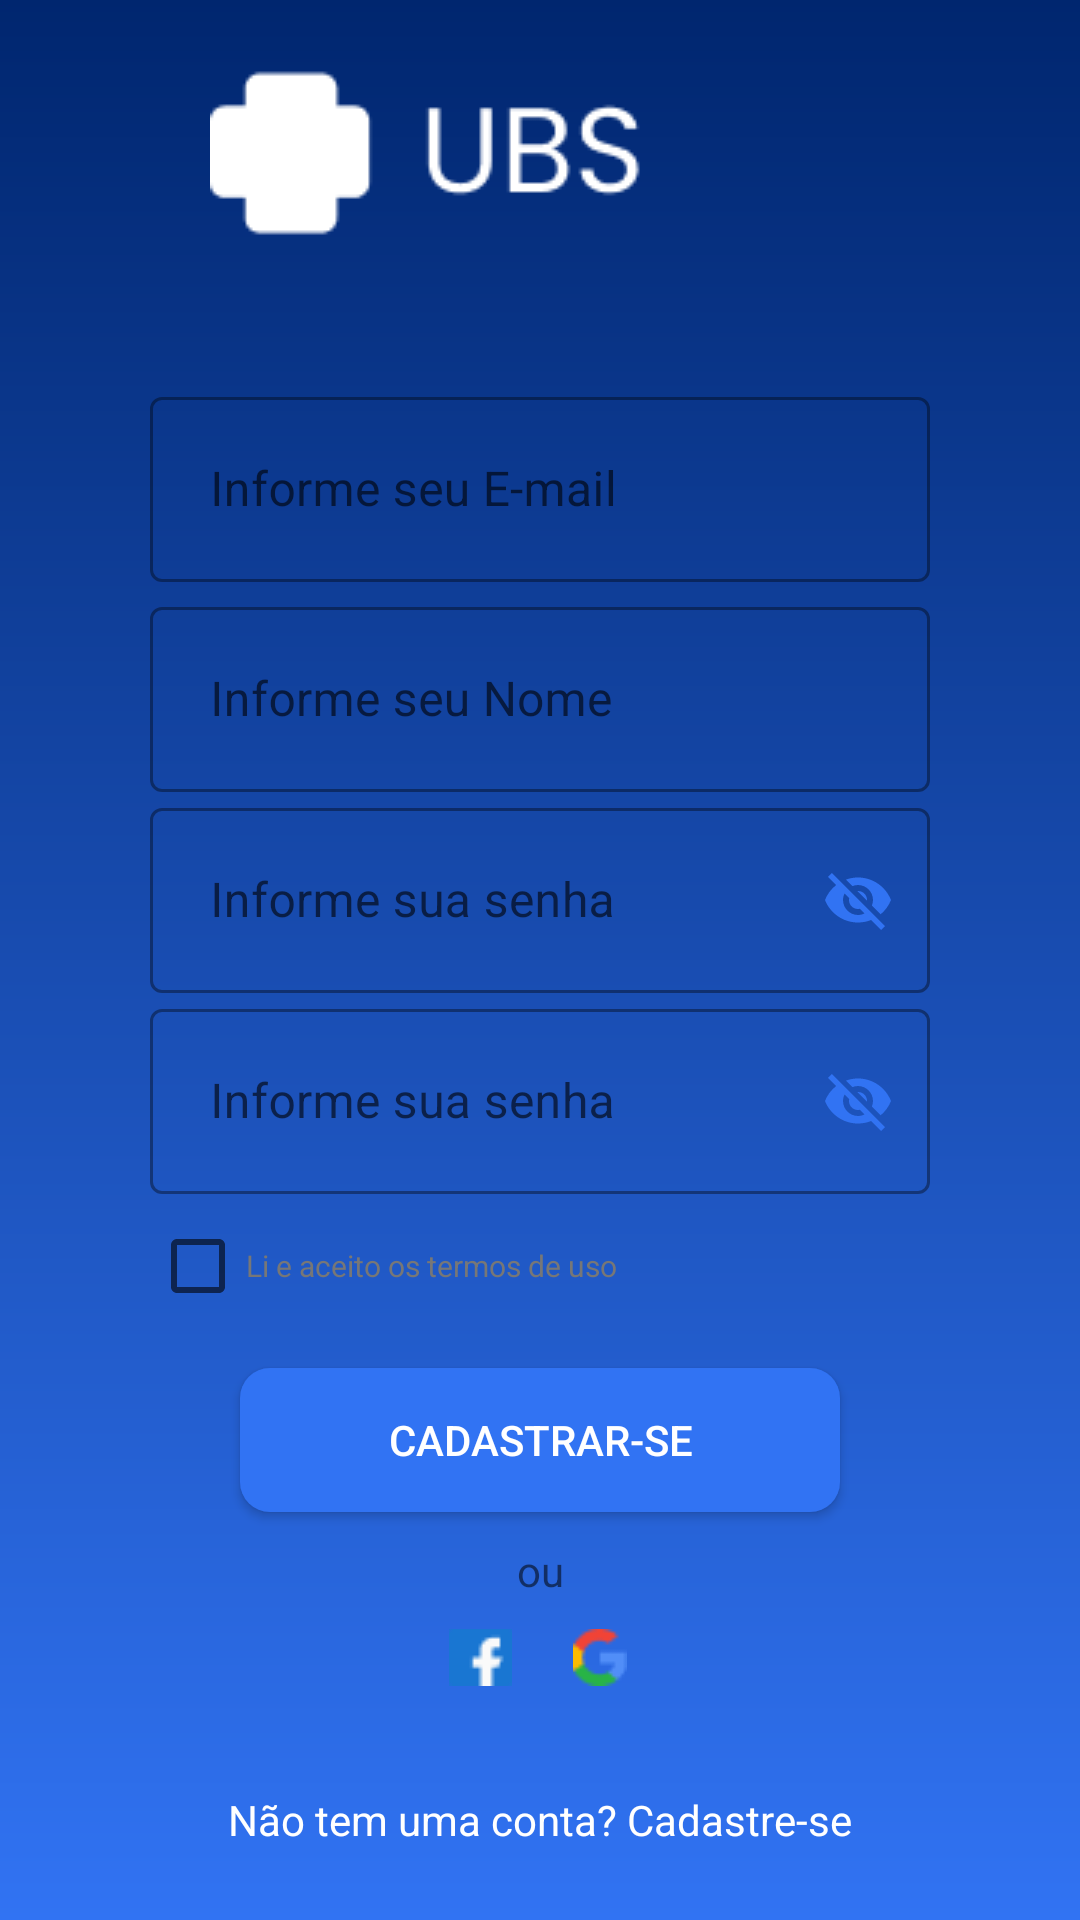

The Android layout XML behind this screen, and the referenced resources:
<!-- AndroidManifest.xml: application theme Theme.UBSProjeto -->
<!-- res/layout/activity_register_view.xml -->
<?xml version="1.0" encoding="utf-8"?>
<androidx.constraintlayout.widget.ConstraintLayout xmlns:android="http://schemas.android.com/apk/res/android"
    xmlns:app="http://schemas.android.com/apk/res-auto"
    xmlns:tools="http://schemas.android.com/tools"
    android:layout_width="match_parent"
    android:layout_height="match_parent"
    android:background="@drawable/background"
    tools:context=".Register_View">

    <ImageView
        android:id="@+id/logo"
        android:layout_width="wrap_content"
        android:layout_height="wrap_content"
        android:src="@drawable/logo"
        app:layout_constraintStart_toStartOf="parent"
        app:layout_constraintEnd_toEndOf="parent"
        android:paddingTop="20dp"
        tools:ignore="MissingConstraints" />

    <View
        android:id="@+id/ContainerComponents"
        style="@style/ContainerComponents"
        android:layout_width="330dp"
        android:layout_height="470dp"
        app:layout_constraintEnd_toEndOf="parent"
        app:layout_constraintStart_toStartOf="parent"
        app:layout_constraintTop_toBottomOf="@id/logo"
        android:layout_marginTop="20dp"
        tools:ignore="InvalidId,MissingConstraints"></View>

    <com.google.android.material.textfield.TextInputLayout
        style="@style/Widget.MaterialComponents.TextInputLayout.OutlinedBox.Dense"
        android:id="@+id/email"
        android:hint="Informe seu E-mail"
        android:layout_width="match_parent"
        android:layout_height="wrap_content"
        android:layout_marginTop="20dp"
        app:layout_constraintStart_toStartOf="parent"
        app:layout_constraintEnd_toEndOf="parent"
        app:layout_constraintTop_toTopOf="@id/ContainerComponents"
        tools:ignore="MissingConstraints">

        <com.google.android.material.textfield.TextInputEditText
            style="@style/EditText"
            android:paddingLeft="5dp"
            android:layout_width="match_parent"
            android:layout_height="wrap_content" />
    </com.google.android.material.textfield.TextInputLayout>

    <com.google.android.material.textfield.TextInputLayout
        style="@style/Widget.MaterialComponents.TextInputLayout.OutlinedBox.Dense"
        android:id="@+id/name"
        android:hint="Informe seu Nome"
        android:layout_width="match_parent"
        android:layout_height="wrap_content"
        android:layout_marginTop="70dp"
        app:layout_constraintStart_toStartOf="parent"
        app:layout_constraintEnd_toEndOf="parent"
        app:layout_constraintTop_toTopOf="@id/email"
        tools:ignore="MissingConstraints">

        <com.google.android.material.textfield.TextInputEditText
            style="@style/EditText"
            android:paddingLeft="5dp"
            android:layout_width="match_parent"
            android:layout_height="wrap_content" />
    </com.google.android.material.textfield.TextInputLayout>

    <com.google.android.material.textfield.TextInputLayout
        style="@style/Widget.MaterialComponents.TextInputLayout.OutlinedBox.Dense"
        android:id="@+id/password"
        app:passwordToggleEnabled="true"
        app:passwordToggleTint="@color/light_blue"
        android:hint="Informe sua senha"
        android:backgroundTint="#00000000"
        android:layout_width="match_parent"
        android:layout_height="wrap_content"
        app:layout_constraintStart_toStartOf="parent"
        app:layout_constraintEnd_toEndOf="parent"
        app:layout_constraintTop_toBottomOf="@id/name"
        tools:ignore="MissingConstraints">

        <com.google.android.material.textfield.TextInputEditText
            style="@style/EditText"
            android:layout_width="match_parent"
            android:layout_height="wrap_content" />
    </com.google.android.material.textfield.TextInputLayout>

    <com.google.android.material.textfield.TextInputLayout
        style="@style/Widget.MaterialComponents.TextInputLayout.OutlinedBox.Dense"
        android:id="@+id/Cpassword"
        app:passwordToggleEnabled="true"
        app:passwordToggleTint="@color/light_blue"
        android:hint="Informe sua senha"
        android:backgroundTint="#00000000"
        android:layout_width="match_parent"
        android:layout_height="wrap_content"
        app:layout_constraintStart_toStartOf="parent"
        app:layout_constraintEnd_toEndOf="parent"
        app:layout_constraintTop_toBottomOf="@id/password"
        tools:ignore="MissingConstraints">

        <com.google.android.material.textfield.TextInputEditText
            style="@style/EditText"
            android:layout_width="match_parent"
            android:layout_height="wrap_content" />
    </com.google.android.material.textfield.TextInputLayout>
    <CheckBox
        style="@style/DialogStyle"
        android:id="@+id/esquecer"
        android:layout_width="match_parent"
        android:layout_height="wrap_content"
        android:text="Li e aceito os termos de uso"
        android:textColor="#777777"
        android:textSize="10sp"
        app:layout_constraintStart_toStartOf="parent"
        app:layout_constraintEnd_toEndOf="parent"
        android:layout_marginLeft="50dp"
        app:layout_constraintTop_toBottomOf="@id/Cpassword"
        tools:ignore="MissingConstraints"></CheckBox>

    <androidx.appcompat.widget.AppCompatButton
        android:id="@+id/bt_cadastrar"
        android:background="@drawable/button"
        android:layout_width="200dp"
        android:layout_height="wrap_content"
        android:text="Cadastrar-se"
        android:textColor="@color/white"
        app:layout_constraintStart_toStartOf="parent"
        app:layout_constraintEnd_toEndOf="parent"
        app:layout_constraintTop_toBottomOf="@id/esquecer"
        android:layout_marginTop="10dp"
        ></androidx.appcompat.widget.AppCompatButton>
    <TextView
        android:id="@id/text"
        android:layout_width="wrap_content"
        android:layout_height="wrap_content"
        android:text="ou"
        app:layout_constraintStart_toStartOf="parent"
        app:layout_constraintEnd_toEndOf="parent"
        app:layout_constraintTop_toBottomOf="@id/bt_cadastrar"
        android:layout_marginTop="10dp"
        ></TextView>
    <ImageView
        android:layout_width="wrap_content"
        android:layout_height="wrap_content"
        android:src="@drawable/facebook"
        android:layout_marginRight="40dp"
        android:layout_marginTop="10dp"
        app:layout_constraintStart_toStartOf="parent"
        app:layout_constraintEnd_toEndOf="parent"
        app:layout_constraintTop_toBottomOf="@id/text"
        ></ImageView>
    <ImageView
        android:layout_width="wrap_content"
        android:layout_height="wrap_content"
        android:src="@drawable/search"
        android:layout_marginLeft="40dp"
        android:layout_marginTop="10dp"
        app:layout_constraintStart_toStartOf="parent"
        app:layout_constraintEnd_toEndOf="parent"
        app:layout_constraintTop_toBottomOf="@id/text"
        ></ImageView>
    <TextView
        android:id="@+id/tx_cadastrar"
        android:layout_width="wrap_content"
        android:layout_height="wrap_content"
        android:layout_marginTop="20dp"
        app:layout_constraintStart_toStartOf="parent"
        app:layout_constraintEnd_toEndOf="parent"
        app:layout_constraintTop_toBottomOf="@id/ContainerComponents"
        android:text="Não tem uma conta? Cadastre-se"
        android:textColor="@color/white"></TextView>
</androidx.constraintlayout.widget.ConstraintLayout>
<!-- resources referenced by this layout -->
<resources>
  <color name="light_blue">#3173F3</color>
  <color name="white">#FFFFFFFF</color>
  <!-- drawable background (drawable) -->
  <?xml version="1.0" encoding="utf-8"?>
  <shape xmlns:android="http://schemas.android.com/apk/res/android">
      <gradient
          android:startColor="@color/light_blue"
          android:endColor="@color/dark_blue"
          android:angle="90"
          ></gradient>
  </shape>
  <!-- drawable button (drawable) -->
  <?xml version="1.0" encoding="utf-8"?>
  <shape xmlns:android="http://schemas.android.com/apk/res/android">
      <corners android:radius="10dp"></corners>
      <solid android:color="@color/light_blue"></solid>
  </shape>
  <!-- drawable facebook: png bitmap (drawable, 394 bytes) -->
  <!-- drawable logo: png bitmap (drawable, 1536 bytes) -->
  <!-- drawable search: png bitmap (drawable, 714 bytes) -->
  <style name="ContainerComponents">
          <item name="android:layout_width">match_parent</item>
          <item name="android:layout_height">250dp</item>
          <item name="android:background">@drawable/containers_components</item>
      </style>
  <style name="DialogStyle">
          <item name="android:colorAccent">@color/light_blue</item>
      </style>
  <style name="EditText">
          <item name="android:layout_width">match_parent</item>
          <item name="android:layout_height">wrap_content</item>
          <item name="boxStrokeColor">@color/light_blue</item>
          <item name="boxStrokeWidth">5dp</item>
          <item name="android:padding">20dp</item>
          <item name="android:layout_marginLeft">50dp</item>
          <item name="android:layout_marginRight">50dp</item>
          <item name="android:layout_marginTop">15dp</item>
      </style>
  <style name="Theme.UBSProjeto" parent="Theme.MaterialComponents.DayNight.NoActionBar">
          
          <item name="colorPrimary">@color/dark_blue</item>
          <item name="colorPrimaryVariant">@color/purple_700</item>
          <item name="colorOnPrimary">@color/white</item>
          
          <item name="colorSecondary">@color/light_blue</item>
          <item name="colorSecondaryVariant">@color/teal_700</item>
          <item name="colorOnSecondary">@color/black</item>
          
          <item name="android:statusBarColor">@color/dark_blue</item>
          
      </style>
  <color name="dark_blue">#00266F</color>
  <color name="purple_700">#FF3700B3</color>
  <color name="teal_700">#FF018786</color>
  <color name="black">#FF000000</color>
</resources>
